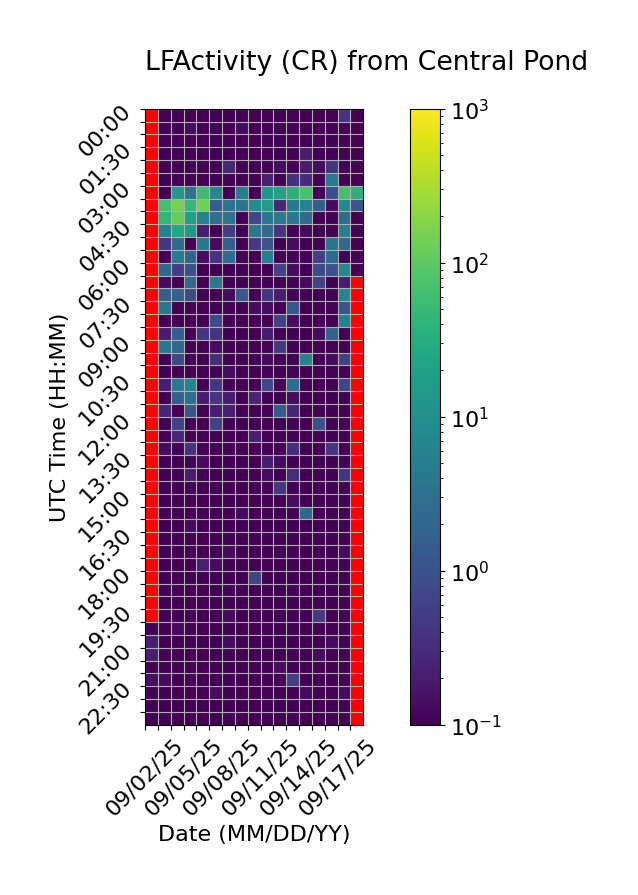

Data behind this chart, as committed beside it:
Time (UTC), 09/02/25, 09/03/25, 09/04/25, 09/05/25, 09/06/25, 09/07/25, 09/08/25, 09/09/25, 09/10/25, 09/11/25, 09/12/25, 09/13/25, 09/14/25, 09/15/25, 09/16/25, 09/17/25, 09/18/25
00:00, , 0.0, 0.0, 0.0, 0.06667, 0.0, 0.0, 0.06667, 0.0, 0.0, 0.0, 0.0, 0.0, 0.0, 0.06667, 0.4, 0.0
00:30, , 0.0, 0.06667, 0.1333, 0.0, 0.0, 0.0, 0.1333, 0.06667, 0.0, 0.0, 0.06667, 0.0, 0.0, 0.0, 0.0, 0.0
01:00, , 0.0, 0.06667, 0.0, 0.0, 0.06667, 0.0, 0.06667, 0.0, 0.0, 0.0, 0.0, 0.0, 0.0, 0.0, 0.0, 0.0
01:30, , 0.06667, 0.0, 0.06667, 0.0, 0.06667, 0.06667, 0.0, 0.0, 0.0, 0.0, 0.0, 0.2, 0.0, 0.0, 0.0, 0.06667
02:00, , 0.06667, 0.0, 0.0, 0.0, 0.0, 0.2667, 0.0, 0.0, 0.0, 0.1333, 0.0, 0.2, 0.1333, 0.4, 0.06667, 0.0
02:30, , 0.06667, 0.0, 0.0, 0.06667, 0.06667, 0.06667, 0.0, 0.0, 0.2, 0.0, 0.3333, 0.3333, 0.0, 4.467, 0.06667, 0.0
03:00, , 0.0, 15.27, 3.467, 56.93, 7.267, 0.0, 4.867, 0.0, 13.53, 20.53, 37.13, 68.67, 0.06667, 0.9333, 69.6, 37.27
03:30, , 65.13, 155.0, 47.87, 146.7, 1.533, 3.067, 3.267, 9.133, 16.33, 0.2667, 3.933, 5.867, 1.6, 0.1333, 8.333, 1.133
04:00, , 43.93, 127.9, 17.87, 6.067, 3.0, 3.2, 0.0, 0.7333, 3.733, 4.733, 3.867, 2.533, 0.0, 0.0, 2.6, 0.0
04:30, , 5.533, 26.47, 14.6, 0.2, 0.0, 0.5333, 0.0, 4.0, 2.533, 0.4, 0.0, 0.1333, 0.06667, 0.0, 5.333, 0.0
05:00, , 0.4, 2.6, 0.06667, 4.067, 0.1333, 1.6, 0.0, 0.4667, 1.133, 0.06667, 0.1333, 0.0, 0.0, 3.6, 2.333, 0.06667
05:30, , 0.0, 4.467, 1.933, 0.1333, 0.4, 2.467, 0.0, 0.0, 5.067, 0.0, 0.0, 0.0, 0.5333, 2.467, 0.0, 0.0
06:00, , 2.333, 0.5333, 0.9333, 0.0, 0.06667, 0.0, 0.0, 0.0, 0.0, 0.6, 0.1333, 0.0, 0.8, 1.067, 7.533, 0.0
06:30, , 0.1333, 0.0, 2.4, 0.0, 3.733, 0.0, 0.0, 0.0, 0.0, 0.0, 0.0, 0.1333, 0.6, 0.0, 0.2, 
07:00, , 1.6, 1.667, 0.8, 0.0, 0.06667, 0.1333, 1.2, 0.06667, 0.4, 0.2, 0.0, 0.0, 0.0, 0.0, 6.867, 
07:30, , 3.667, 0.0, 0.0, 0.0, 0.0, 0.0, 0.0, 0.1333, 0.1333, 0.0, 1.267, 0.06667, 0.0, 0.0, 1.133, 
08:00, , 0.0, 0.0, 0.0, 0.0, 0.8, 0.06667, 0.0, 0.0, 0.0, 0.6667, 0.1333, 0.0, 0.0, 0.0, 6.067, 
08:30, , 0.2, 1.533, 0.0, 0.4, 0.4, 0.0, 0.0, 0.0, 0.2, 0.0, 0.0, 0.06667, 0.1333, 1.733, 0.0, 
09:00, , 3.667, 2.2, 0.06667, 0.0, 0.1333, 0.0, 0.0, 0.0, 0.0, 0.4667, 0.0, 0.0, 0.0, 0.0, 0.0, 
09:30, , 0.06667, 0.8, 0.0, 0.0, 0.3333, 0.0, 0.06667, 0.0, 0.1333, 0.0, 0.0, 6.467, 0.0, 0.1333, 0.6, 
10:00, , 0.0, 0.06667, 0.0, 0.06667, 0.0, 0.1333, 0.0, 0.0, 0.0, 0.0, 0.0, 0.0, 0.06667, 0.0, 0.06667, 
10:30, , 0.2, 4.133, 6.4, 0.0, 0.4, 0.06667, 0.0, 0.0, 0.7333, 0.0, 2.6, 0.0, 0.0, 0.0, 0.6667, 
11:00, , 0.0, 1.6, 3.0, 0.2, 0.4, 0.2, 0.0, 0.2667, 0.0, 0.0, 0.1333, 0.0, 0.0, 0.0, 0.0, 
11:30, , 0.2667, 0.0, 1.133, 0.0, 0.2, 0.2, 0.0, 0.0, 0.06667, 1.4, 0.2667, 0.0, 0.0, 0.0, 0.0, 
12:00, , 0.0, 0.6, 0.0, 0.0, 0.6, 0.0, 0.0, 0.06667, 0.0, 0.0, 0.0, 0.0, 0.9333, 0.0, 0.0, 
12:30, , 0.0, 0.2667, 0.0, 0.0, 0.0, 0.0, 0.0, 0.2, 0.0, 0.0, 0.06667, 0.0, 0.0, 0.0, 0.0, 
13:00, , 0.1333, 0.0, 0.4, 0.0, 0.0, 0.0, 0.06667, 0.0, 0.0, 0.0, 0.3333, 0.0, 0.0, 0.4, 0.0, 
13:30, , 0.0, 0.06667, 0.0, 0.1333, 0.0, 0.06667, 0.06667, 0.0, 0.2, 0.1333, 0.0, 0.06667, 0.0, 0.0, 0.0, 
14:00, , 0.0, 0.0, 0.2, 0.0, 0.06667, 0.0, 0.0, 0.0, 0.1333, 0.0, 0.3333, 0.06667, 0.0, 0.0, 0.4, 
14:30, , 0.06667, 0.06667, 0.0, 0.0, 0.0, 0.06667, 0.06667, 0.0, 0.0, 0.4, 0.0, 0.06667, 0.06667, 0.0, 0.0, 
15:00, , 0.0, 0.0, 0.0, 0.06667, 0.0, 0.06667, 0.0, 0.06667, 0.06667, 0.0, 0.1333, 0.0, 0.0, 0.0, 0.0, 
15:30, , 0.0, 0.0, 0.0, 0.0, 0.0, 0.0, 0.1333, 0.0, 0.0, 0.0, 0.0, 2.2, 0.0, 0.0, 0.06667, 
16:00, , 0.0, 0.0, 0.1333, 0.0, 0.0, 0.0, 0.06667, 0.06667, 0.0, 0.0, 0.0, 0.06667, 0.0, 0.0, 0.0, 
16:30, , 0.0, 0.06667, 0.0, 0.0, 0.0, 0.0, 0.0, 0.0, 0.0, 0.0, 0.0, 0.06667, 0.0, 0.0, 0.0, 
17:00, , 0.0, 0.06667, 0.06667, 0.0, 0.0, 0.1333, 0.0, 0.0, 0.06667, 0.0, 0.06667, 0.0, 0.06667, 0.06667, 0.1333, 
17:30, , 0.0, 0.0, 0.0, 0.2, 0.1333, 0.0, 0.06667, 0.0, 0.0, 0.06667, 0.0, 0.06667, 0.0, 0.0, 0.0, 
18:00, , 0.0, 0.06667, 0.0, 0.0, 0.0, 0.0, 0.0, 0.6, 0.0, 0.0, 0.0, 0.0, 0.0, 0.0, 0.0, 
18:30, , 0.0, 0.06667, 0.0, 0.0, 0.0, 0.0, 0.0, 0.0, 0.06667, 0.06667, 0.06667, 0.0, 0.0, 0.06667, 0.0, 
19:00, , 0.06667, 0.0, 0.0, 0.06667, 0.06667, 0.0, 0.0, 0.0, 0.0, 0.0, 0.0, 0.0, 0.0, 0.0, 0.0, 
19:30, , 0.06667, 0.0, 0.0, 0.0, 0.0, 0.1333, 0.0, 0.0, 0.0, 0.0, 0.0, 0.0, 0.4667, 0.0, 0.0, 
20:00, 0.0, 0.06667, 0.1333, 0.06667, 0.0, 0.0, 0.0, 0.0, 0.0, 0.0, 0.06667, 0.0, 0.06667, 0.0, 0.0, 0.0, 
20:30, 0.2, 0.06667, 0.0, 0.0, 0.0, 0.06667, 0.1333, 0.0, 0.0, 0.0, 0.06667, 0.0, 0.0, 0.0, 0.1333, 0.0, 
21:00, 0.2, 0.0, 0.0, 0.06667, 0.06667, 0.0, 0.0, 0.06667, 0.0, 0.0, 0.0, 0.0, 0.0, 0.1333, 0.0, 0.0, 
21:30, 0.06667, 0.0, 0.0, 0.06667, 0.06667, 0.0, 0.06667, 0.0, 0.0, 0.0, 0.1333, 0.06667, 0.0, 0.06667, 0.0, 0.0, 
22:00, 0.1333, 0.1333, 0.06667, 0.06667, 0.0, 0.0, 0.0, 0.06667, 0.0, 0.0, 0.0, 0.5333, 0.0, 0.0, 0.0, 0.0, 
22:30, 0.0, 0.0, 0.06667, 0.0, 0.0, 0.1333, 0.0, 0.0, 0.0, 0.0, 0.0, 0.0, 0.1333, 0.0, 0.06667, 0.1333, 
23:00, 0.0, 0.0, 0.0, 0.0, 0.0, 0.06667, 0.0, 0.0, 0.0, 0.0, 0.0, 0.0, 0.06667, 0.0, 0.0, 0.0, 
23:30, 0.0, 0.0, 0.0, 0.0, 0.06667, 0.0, 0.0, 0.0, 0.06667, 0.0, 0.0, 0.0, 0.0, 0.0, 0.0, 0.0, 
